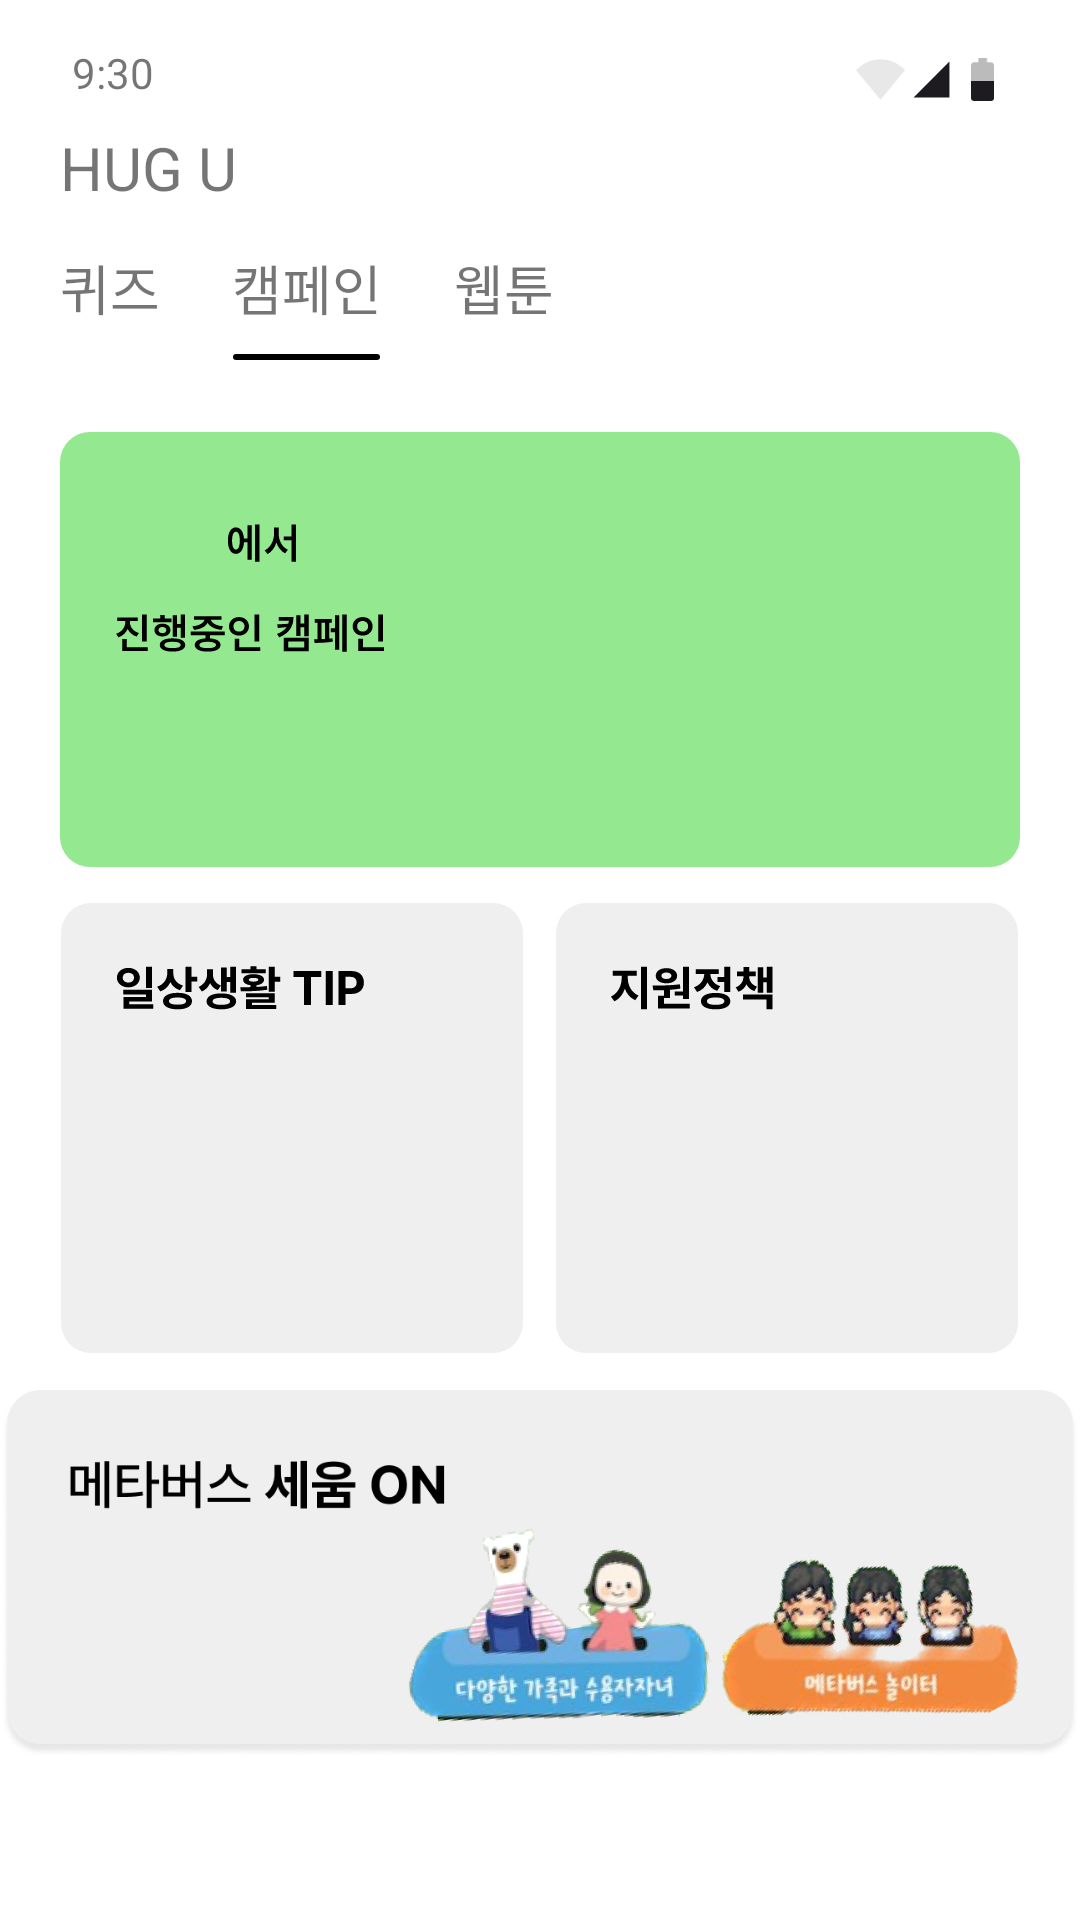

Produce the Android XML layout that renders to this screen, including the resource entries it uses.
<!-- AndroidManifest.xml: application theme Theme.HugU -->
<!-- res/layout/fragment_home2.xml -->
<?xml version="1.0" encoding="utf-8"?>
<FrameLayout xmlns:android="http://schemas.android.com/apk/res/android"
    xmlns:tools="http://schemas.android.com/tools"
    android:layout_width="match_parent"
    android:layout_height="match_parent"
    tools:context=".fragment.HomeFragment">
    <LinearLayout
        android:layout_width="match_parent"
        android:layout_height="match_parent"
        android:orientation="vertical">
        <LinearLayout
            android:layout_width="match_parent"
            android:layout_height="45dp"
            android:orientation="horizontal">
            <TextView
                android:id="@+id/time"
                android:text="9:30"
                android:includeFontPadding="false"
                android:textSize="14dp"
                android:layout_width="29dp"
                android:layout_height="20dp"
                android:layout_marginLeft="24dp"
                android:layout_marginTop="15dp"
                android:fontFeatureSettings="pnum, lnum"
                android:lineSpacingExtra="4sp"
                android:gravity="center_vertical"
                android:layout_weight="1" />
            <LinearLayout
                android:layout_width="wrap_content"
                android:layout_height="wrap_content"
                android:layout_marginTop="19.42dp"
                android:layout_marginRight="24dp"
                android:gravity="right|bottom">
                <ImageView
                    android:layout_width="17dp"
                    android:layout_height="14.17dp"
                    android:src="@drawable/home_quiz_wifi"
                    android:layout_alignParentRight="true"/>
                <ImageView
                    android:layout_width="17dp"
                    android:layout_height="14.17dp"
                    android:src="@drawable/home_quiz_wifi2"/>
                <ImageView
                    android:layout_width="17dp"
                    android:layout_height="14.17dp"
                    android:src="@drawable/home_quiz_battery"/>
            </LinearLayout>
        </LinearLayout>
        <LinearLayout
            android:layout_width="match_parent"
            android:layout_height="wrap_content"
            android:orientation="vertical">
            <TextView
                android:id="@+id/hug_u"
                android:text="HUG U"
                android:textSize="20dp"
                android:includeFontPadding="false"
                android:layout_width="wrap_content"
                android:layout_height="wrap_content"
                android:layout_marginLeft="20dp"
                android:layout_marginBottom="14dp"
                android:gravity="center_vertical"
                android:layout_weight="1" />
            <LinearLayout
                android:layout_width="match_parent"
                android:layout_height="wrap_content"
                android:layout_marginLeft="20dp"
                android:layout_marginBottom="9dp"
                android:layout_weight="1">
                <TextView
                    android:id="@+id/some_id1"
                    android:text="퀴즈"
                    android:textSize="18dp"
                    android:includeFontPadding="false"
                    android:layout_width="wrap_content"
                    android:layout_height="wrap_content"
                    android:layout_marginRight="24dp"
                    android:gravity="center_vertical" />
                <TextView
                    android:id="@+id/some_id2"
                    android:text="캠페인"
                    android:textSize="18dp"
                    android:includeFontPadding="false"
                    android:layout_width="wrap_content"
                    android:layout_height="wrap_content"
                    android:layout_marginRight="24dp"
                    android:gravity="center_vertical" />
                <TextView
                    android:id="@+id/some_id3"
                    android:text="웹툰"
                    android:textSize="18dp"
                    android:includeFontPadding="false"
                    android:layout_width="wrap_content"
                    android:layout_height="wrap_content"
                    android:gravity="center_vertical"
                    android:layout_weight="1" />
            </LinearLayout>
            <ImageView
                android:layout_width="wrap_content"
                android:layout_height="wrap_content"
                android:layout_marginLeft="77.5dp"
                android:src="@drawable/home_campaign_bar">
            </ImageView>
            <ImageView
                android:layout_width="320dp"
                android:layout_height="145dp"
                android:layout_marginTop="24dp"
                android:adjustViewBounds="true"
                android:layout_gravity="center"
                android:src="@drawable/home_campaign_sns">

            </ImageView>
            <LinearLayout
                android:layout_width="wrap_content"
                android:layout_height="wrap_content"
                android:layout_gravity="center"
                android:layout_marginTop="12dp">
                <ImageView
                    android:layout_width="wrap_content"
                    android:layout_height="wrap_content"
                    android:layout_marginRight="7dp"
                    android:src="@drawable/home_campaign_tip">
                </ImageView>
                <ImageView
                    android:layout_width="wrap_content"
                    android:layout_height="wrap_content"
                    android:src="@drawable/home_campaign_suppot">
                </ImageView>
            </LinearLayout>
            <ImageView
                android:layout_width="wrap_content"
                android:layout_height="wrap_content"
                android:layout_gravity="center"
                android:layout_marginTop="5dp"
                android:adjustViewBounds="true"
                android:src="@drawable/home_campaign_meta">
            </ImageView>

        </LinearLayout>
    </LinearLayout>


</FrameLayout>
<!-- resources referenced by this layout -->
<resources>
  <!-- drawable home_campaign_bar (drawable) -->
  <vector xmlns:android="http://schemas.android.com/apk/res/android"
      android:width="49dp"
      android:height="2dp"
      android:viewportWidth="49"
      android:viewportHeight="2">
    <path
        android:pathData="M1,1H48"
        android:strokeWidth="2"
        android:fillColor="#00000000"
        android:strokeColor="#000000"
        android:strokeLineCap="round"/>
  </vector>
  <!-- drawable home_campaign_meta: jpg bitmap (drawable, 196589 bytes) -->
  <!-- drawable home_campaign_sns: vector/xml drawable (drawable, 4134 chars, omitted) -->
  <!-- drawable home_campaign_suppot: vector/xml drawable (drawable, 2192 chars, omitted) -->
  <!-- drawable home_campaign_tip: vector/xml drawable (drawable, 2987 chars, omitted) -->
  <!-- drawable home_quiz_battery (drawable) -->
  <vector xmlns:android="http://schemas.android.com/apk/res/android"
      android:width="8dp"
      android:height="15dp"
      android:viewportWidth="8"
      android:viewportHeight="15">
    <path
        android:pathData="M5.5,0H2.5V1.5H1C0.448,1.5 0,2.004 0,2.625V13.875C0,14.496 0.448,15 1,15H7C7.552,15 8,14.496 8,13.875V2.625C8,2.004 7.552,1.5 7,1.5H5.5V0Z"
        android:strokeAlpha="0.3"
        android:fillColor="#1D1B20"
        android:fillAlpha="0.3"/>
    <path
        android:pathData="M0,8C-0,8.583 0,13.367 0,13.95C0,14.53 0.448,15 1,15H7C7.552,15 8,14.53 8,13.95C8,13.367 8,8.583 8,8H0Z"
        android:fillColor="#1D1B20"/>
  </vector>
  <!-- drawable home_quiz_wifi (drawable) -->
  <vector xmlns:android="http://schemas.android.com/apk/res/android"
      android:width="17dp"
      android:height="15dp"
      android:viewportWidth="17"
      android:viewportHeight="15">
    <path
        android:pathData="M8.5,0.417C5.1,0.417 2.125,1.904 0,4.242L8.5,14.583L17,4.242C14.875,1.904 11.9,0.417 8.5,0.417Z"
        android:strokeAlpha="0.1"
        android:fillColor="#1D1B20"
        android:fillAlpha="0.1"/>
  </vector>
  <!-- drawable home_quiz_wifi2 (drawable) -->
  <vector xmlns:android="http://schemas.android.com/apk/res/android"
      android:width="17dp"
      android:height="17dp"
      android:viewportWidth="17"
      android:viewportHeight="17">
    <path
        android:pathData="M15.583,1.417L1.417,15.583H15.583V1.417V1.417Z"
        android:fillColor="#1D1B20"/>
  </vector>
  <style name="Theme.HugU" parent="Theme.MaterialComponents.Light">
          
          <item name="windowActionBar">false</item>
          <item name="windowNoTitle">true</item>
          <item name="colorPrimary">@color/purple_500</item>
          <item name="colorPrimaryVariant">@color/purple_700</item>
          <item name="colorOnPrimary">@color/white</item>
          
          <item name="colorSecondary">@color/teal_200</item>
          <item name="colorSecondaryVariant">@color/teal_700</item>
          <item name="colorOnSecondary">@color/black</item>
          
          <item name="android:statusBarColor" tools:targetApi="l">?attr/colorPrimaryVariant</item>
          
          <item name="android:windowFullscreen">true</item>
      </style>
  <color name="purple_500">#FF6200EE</color>
  <color name="purple_700">#FF3700B3</color>
  <color name="white">#FFFFFFFF</color>
  
      #색상 추가
  <color name="teal_200">#FF03DAC5</color>
  <color name="teal_700">#FF018786</color>
  <color name="black">#FF000000</color>
</resources>
